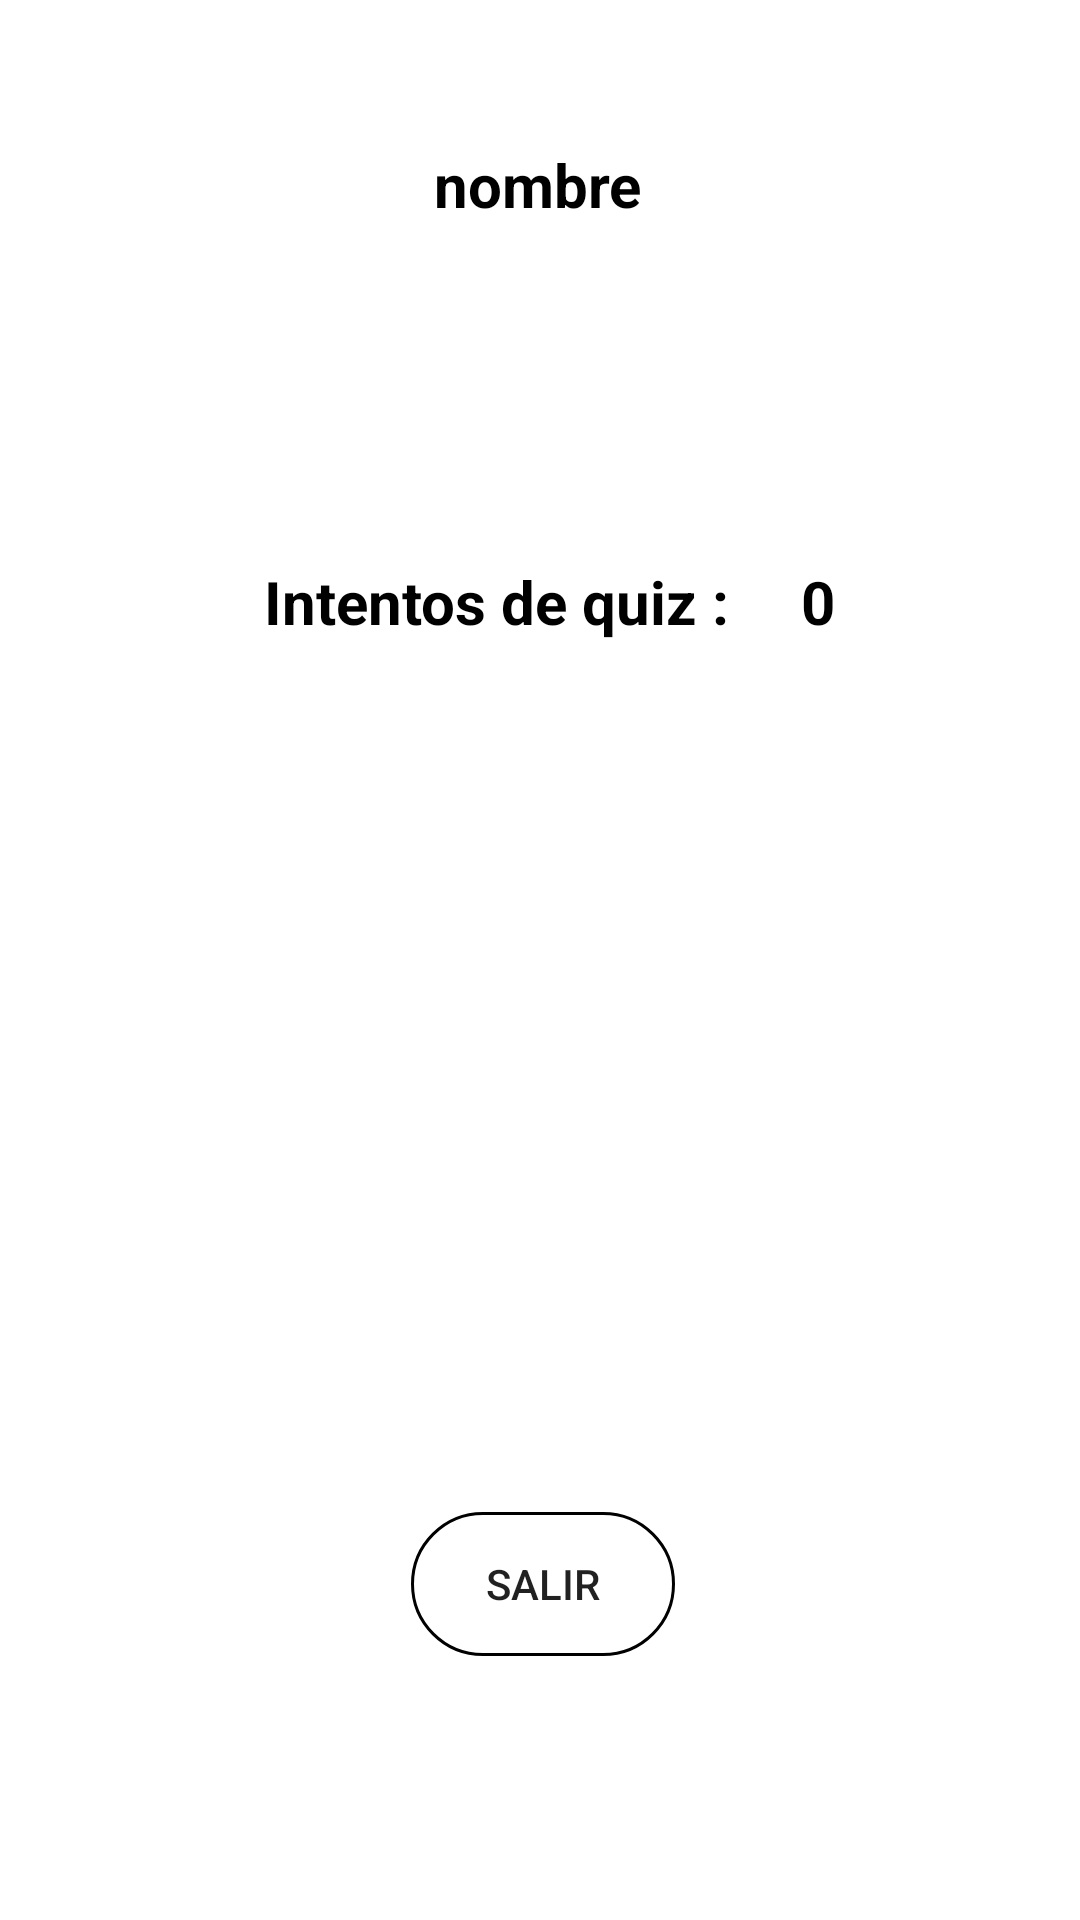

The Android layout XML behind this screen, and the referenced resources:
<!-- AndroidManifest.xml: application theme Theme.Ingtips -->
<!-- res/layout/activity_perfil.xml -->
<?xml version="1.0" encoding="utf-8"?>
<androidx.constraintlayout.widget.ConstraintLayout xmlns:android="http://schemas.android.com/apk/res/android"
    xmlns:app="http://schemas.android.com/apk/res-auto"
    xmlns:tools="http://schemas.android.com/tools"
    android:layout_width="match_parent"
    android:layout_height="match_parent"
    tools:context=".PerfilActivity">


    <TextView
        android:id="@+id/tv_perfil"
        android:layout_width="wrap_content"
        android:layout_height="wrap_content"
        android:layout_marginTop="48dp"
        android:text="nombre"
        android:textColor="#000000"
        android:textSize="20sp"
        android:textStyle="bold"
        app:layout_constraintEnd_toEndOf="parent"
        app:layout_constraintHorizontal_bias="0.498"
        app:layout_constraintStart_toStartOf="parent"
        app:layout_constraintTop_toTopOf="parent" />

    <ImageView
        android:layout_width="180dp"
        android:layout_height="wrap_content"
        android:adjustViewBounds="true"
        android:src="@drawable/winner"
        app:layout_constraintBottom_toTopOf="@+id/pf_salir"
        app:layout_constraintEnd_toEndOf="parent"
        app:layout_constraintHorizontal_bias="0.471"
        app:layout_constraintStart_toStartOf="parent"
        app:layout_constraintTop_toBottomOf="@+id/textView6"
        app:layout_constraintVertical_bias="0.303" />

    <androidx.appcompat.widget.AppCompatButton
        android:id="@+id/pf_salir"
        android:layout_width="wrap_content"
        android:layout_height="wrap_content"
        android:layout_marginBottom="88dp"
        android:background="@drawable/round_back_white50_100"
        android:onClick="clickMain"
        android:text="Salir"
        app:layout_constraintBottom_toBottomOf="parent"
        app:layout_constraintEnd_toEndOf="parent"
        app:layout_constraintHorizontal_bias="0.504"
        app:layout_constraintStart_toStartOf="parent" />

    <TextView
        android:id="@+id/textView6"
        android:layout_width="wrap_content"
        android:layout_height="wrap_content"
        android:layout_marginStart="88dp"
        android:layout_marginTop="112dp"
        android:text="Intentos de quiz : "
        android:textColor="#000000"
        android:textSize="20sp"
        android:textStyle="bold"
        app:layout_constraintStart_toStartOf="parent"
        app:layout_constraintTop_toBottomOf="@+id/tv_perfil" />

    <TextView
        android:id="@+id/tv_intentos"
        android:layout_width="wrap_content"
        android:layout_height="wrap_content"
        android:layout_marginTop="112dp"
        android:text="0"
        android:textColor="#000000"
        android:textSize="20sp"
        android:textStyle="bold"
        app:layout_constraintEnd_toEndOf="parent"
        app:layout_constraintHorizontal_bias="0.187"
        app:layout_constraintStart_toEndOf="@+id/textView6"
        app:layout_constraintTop_toBottomOf="@+id/tv_perfil" />

</androidx.constraintlayout.widget.ConstraintLayout>
<!-- resources referenced by this layout -->
<resources>
  <!-- drawable round_back_white50_100 (drawable) -->
  <?xml version="1.0" encoding="utf-8"?>
  <shape xmlns:android="http://schemas.android.com/apk/res/android"
      android:shape="rectangle">
  
      <solid android:color="@android:color/transparent"/>
      <stroke android:color="@color/black"
          android:width="1dp"/>
      <corners android:radius="100dp"/>
  </shape>
  <style name="Theme.Ingtips" parent="Theme.MaterialComponents.DayNight.DarkActionBar">
          
          <item name="colorPrimary">@color/purple_500</item>
          <item name="colorPrimaryVariant">@color/purple_700</item>
          <item name="colorOnPrimary">@color/white</item>
          
          <item name="colorSecondary">@color/teal_200</item>
          <item name="colorSecondaryVariant">@color/teal_700</item>
          <item name="colorOnSecondary">@color/black</item>
          
          <item name="android:statusBarColor" tools:targetApi="l">?attr/colorPrimaryVariant</item>
          
      </style>
  <color name="black">#FF000000</color>
  <color name="purple_500">#03A9F4</color>
  <color name="purple_700">#2196F3</color>
  <color name="white">#FFFFFFFF</color>
  <color name="teal_200">#FF03DAC5</color>
  <color name="teal_700">#FF018786</color>
</resources>
